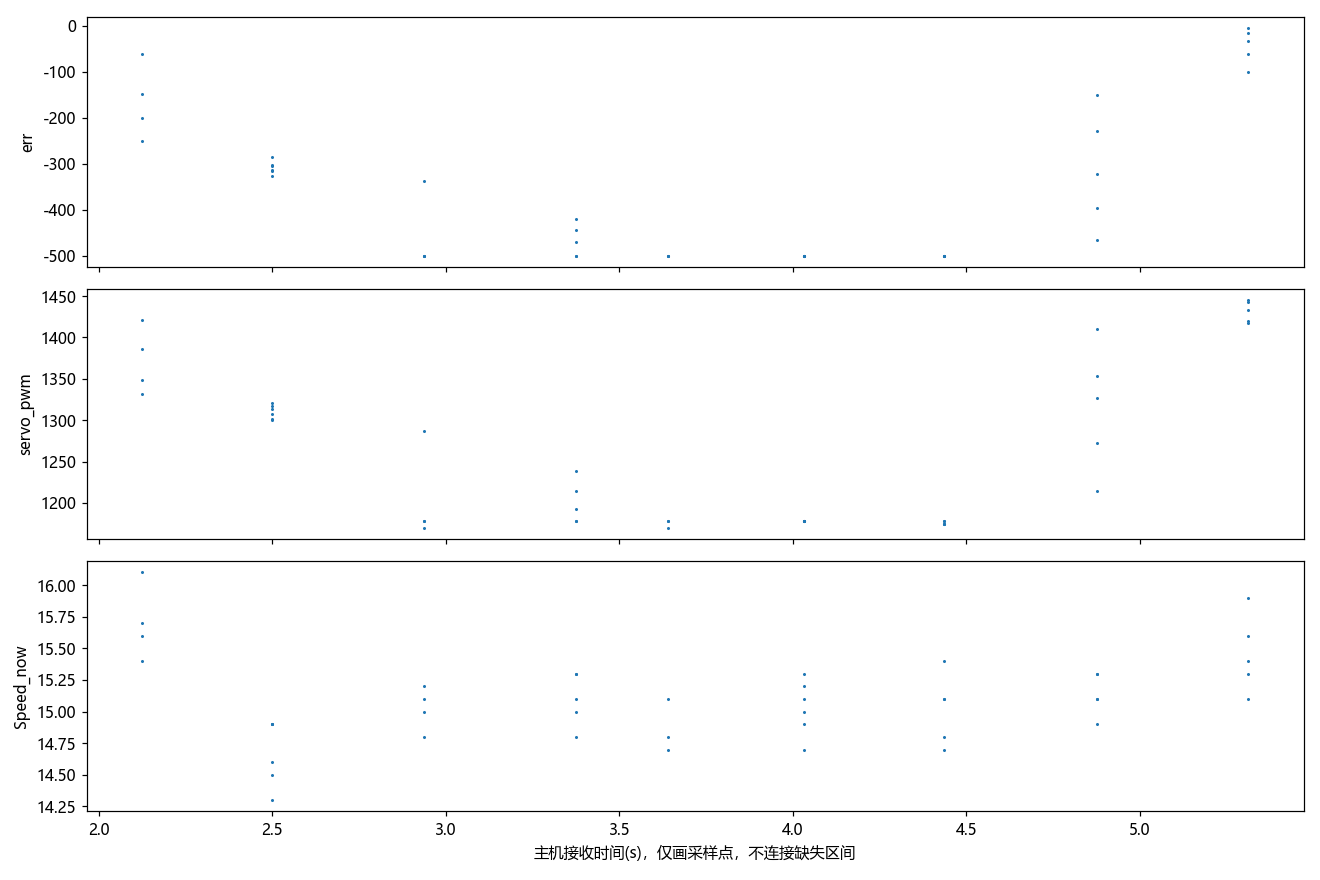

Source data for this figure (header and first rows):
t, err, servo_pwm, pid_select, Midline.k, Midline.b, Forward.k, Forward.b, Forward_2.k, Forward_3.k, RIGHT_duandian, LEFT_duandian, paodao_distance, valid_couter, RIGHT_cnt, LEFT_cnt, Forward_cnt, Forward_cnt_2, Forward_cnt_3, Speed_now, Speed_mubiao, danbian_flag, state_left_cnt, state_right_cnt
0.0, nan, 1375, nan, nan, nan, nan, nan, nan, nan, 0.0, 0.0, 599.0, 710.0, nan, nan, nan, nan, nan, 3.5, 17.0, nan, nan, nan
0.079, nan, 1375, nan, nan, nan, nan, nan, nan, nan, 0.0, 0.0, 602.0, 712.0, nan, nan, nan, nan, nan, 10.6, 17.0, nan, nan, nan
0.169, nan, 1375, nan, nan, nan, nan, nan, nan, nan, 0.0, 0.0, 597.0, 709.0, nan, nan, nan, nan, nan, 13.7, 17.0, nan, nan, nan
0.247, nan, 1375, nan, nan, nan, nan, nan, nan, nan, 0.0, 0.0, 603.0, 715.0, nan, nan, nan, nan, nan, 14.7, 17.0, nan, nan, nan
0.337, nan, 1375, nan, nan, nan, nan, nan, nan, nan, 0.0, 0.0, 605.0, 710.0, nan, nan, nan, nan, nan, 14.4, 17.0, nan, nan, nan
0.415, nan, 1375, nan, nan, nan, nan, nan, nan, nan, 0.0, 0.0, 612.0, 715.0, nan, nan, nan, nan, nan, 15.1, 17.0, nan, nan, nan
0.0, nan, 1375, nan, nan, nan, nan, nan, nan, nan, 0.0, 0.0, 618.0, 714.0, nan, nan, nan, nan, nan, 15.5, 17.0, nan, nan, nan
0.079, 12.3, 1445, 0.0, nan, nan, nan, nan, nan, nan, 0.0, 0.0, 537.0, 711.0, nan, nan, nan, nan, nan, 14.7, 17.0, nan, nan, nan
0.168, 25.3, 1453, 0.0, nan, nan, nan, nan, nan, nan, 0.0, 0.0, 559.0, 710.0, nan, nan, nan, nan, nan, 15.1, 17.0, nan, nan, nan
0.247, 38.9, 1465, 0.0, nan, nan, nan, nan, nan, nan, 0.0, 0.0, 575.0, 713.0, nan, nan, nan, nan, nan, 16.0, 17.0, nan, nan, nan
0.336, 49.6, 1467, 0.0, nan, nan, nan, nan, nan, nan, 0.0, 0.0, 586.0, 717.0, nan, nan, nan, nan, nan, 17.0, 17.0, nan, nan, nan
0.415, 49.0, 1461, 0.0, nan, nan, nan, nan, nan, nan, 0.0, 0.0, 593.0, 714.0, nan, nan, nan, nan, nan, 17.2, 17.0, nan, nan, nan
0.504, 45.9, 1459, 0.0, nan, nan, nan, nan, nan, nan, 0.0, 0.0, 597.0, 715.0, nan, nan, nan, nan, nan, 17.7, 17.0, nan, nan, nan
0.582, 38.4, 1454, 0.0, nan, nan, nan, nan, nan, nan, 0.0, 0.0, 600.0, 717.0, nan, nan, nan, nan, nan, 17.4, 17.0, nan, nan, nan
0.672, 30.7, 1452, 0.0, nan, nan, nan, nan, nan, nan, 0.0, 0.0, 602.0, 712.0, nan, nan, nan, nan, nan, 17.6, 17.0, nan, nan, nan
0.75, 20.4, 1446, 0.0, nan, nan, nan, nan, nan, nan, 0.0, 0.0, 608.0, 708.0, nan, nan, nan, nan, nan, 17.3, 17.0, nan, nan, nan
0.829, 33.8, 1458, 0.0, nan, nan, nan, nan, nan, nan, 870.0, 0.0, 608.0, 712.0, nan, nan, nan, nan, nan, 17.3, 17.0, nan, nan, nan
0.918, nan, 1458, nan, nan, nan, nan, nan, nan, nan, 903.0, 0.0, 606.0, 712.0, nan, nan, nan, nan, nan, 17.2, 17.0, nan, nan, nan
0.997, nan, 1458, nan, nan, nan, nan, nan, nan, nan, 933.0, 0.0, 603.0, 713.0, nan, nan, nan, nan, nan, 17.2, 17.0, nan, nan, nan
1.086, nan, 1458, nan, nan, nan, nan, nan, nan, nan, 835.0, 0.0, 600.0, 711.0, nan, nan, nan, nan, nan, 16.7, 16.0, nan, nan, nan
1.165, -60.0, 1421, 0.0, nan, nan, nan, nan, nan, nan, 742.0, 0.0, 599.0, 714.0, nan, nan, nan, nan, nan, 16.1, 15.0, nan, nan, nan
1.254, -148.6, 1386, 1.0, nan, nan, nan, nan, nan, nan, 717.0, 0.0, 579.0, 712.0, nan, nan, nan, nan, nan, 15.7, 15.0, nan, nan, nan
1.332, -201.5, 1349, 1.0, nan, nan, nan, nan, nan, nan, 654.0, 0.0, 566.0, 714.0, nan, nan, nan, nan, nan, 15.4, 15.0, nan, nan, nan
1.422, -251.0, 1332, 1.0, nan, nan, nan, nan, nan, nan, 617.0, 0.0, 552.0, 713.0, nan, nan, nan, nan, nan, 15.6, 15.0, nan, nan, nan
1.5, -284.7, 1317, 1.0, nan, nan, nan, nan, nan, nan, 566.0, 0.0, 526.0, 713.0, nan, nan, nan, nan, nan, 14.9, 15.0, nan, nan, nan
1.59, -315.7, 1300, 1.0, nan, nan, nan, nan, nan, nan, 530.0, 0.0, 506.0, 711.0, nan, nan, nan, nan, nan, 14.9, 15.0, nan, nan, nan
1.671, -325.9, 1302, 1.0, nan, nan, nan, nan, nan, nan, 506.0, 0.0, 602.0, 709.0, nan, nan, nan, nan, nan, 14.5, 15.0, nan, nan, nan
1.76, -303.8, 1321, 1.0, nan, nan, nan, nan, nan, nan, 466.0, 0.0, 602.0, 712.0, nan, nan, nan, nan, nan, 14.3, 15.0, nan, nan, nan
1.836, -306.0, 1314, 1.0, nan, nan, nan, nan, nan, nan, 0.0, 0.0, 452.0, 709.0, nan, nan, nan, nan, nan, 14.6, 15.0, nan, nan, nan
1.927, -313.1, 1308, 1.0, nan, nan, nan, nan, nan, nan, 441.0, 0.0, 435.0, 707.0, nan, nan, nan, nan, nan, 14.9, 15.0, nan, nan, nan
2.005, -337.7, 1287, 1.0, nan, nan, nan, nan, nan, nan, 389.0, 0.0, 425.0, 711.0, nan, nan, nan, nan, nan, 15.2, 15.0, nan, nan, nan
2.083, -500.0, 1170, 1.0, nan, nan, nan, nan, nan, nan, 342.0, 0.0, 602.0, 709.0, nan, nan, nan, nan, nan, 15.0, 15.0, nan, nan, nan
2.172, -500.0, 1178, 1.0, nan, nan, nan, nan, nan, nan, 300.0, 0.0, 602.0, 708.0, nan, nan, nan, nan, nan, 14.8, 15.0, nan, nan, nan
2.25, -500.0, 1178, 1.0, nan, nan, nan, nan, nan, nan, 285.0, 0.0, 602.0, 711.0, nan, nan, nan, nan, nan, 15.1, 15.0, nan, nan, nan
2.34, -500.0, 1178, 1.0, nan, nan, nan, nan, nan, nan, 252.0, 0.0, 602.0, 710.0, nan, nan, nan, nan, nan, 14.8, 15.0, nan, nan, nan
2.418, -500.0, 1178, 1.0, nan, nan, nan, nan, nan, nan, 0.0, 0.0, 602.0, 701.0, nan, nan, nan, nan, nan, 15.0, 15.0, nan, nan, nan
2.507, -420.0, 1239, 1.0, nan, nan, nan, nan, nan, nan, 227.0, 0.0, 602.0, 694.0, nan, nan, nan, nan, nan, 15.3, 15.0, nan, nan, nan
2.585, -443.3, 1215, 1.0, nan, nan, nan, nan, nan, nan, 0.0, 0.0, 602.0, 704.0, nan, nan, nan, nan, nan, 15.1, 15.0, nan, nan, nan
2.675, -471.4, 1193, 1.0, nan, nan, nan, nan, nan, nan, 0.0, 0.0, 602.0, 712.0, nan, nan, nan, nan, nan, 15.3, 15.0, nan, nan, nan
2.753, -500.0, 1170, 1.0, nan, nan, nan, nan, nan, nan, 0.0, 0.0, 602.0, 713.0, nan, nan, nan, nan, nan, 14.7, 15.0, nan, nan, nan
2.832, -500.0, 1178, 1.0, nan, nan, nan, nan, nan, nan, 0.0, 0.0, 602.0, 713.0, nan, nan, nan, nan, nan, 14.8, 15.0, nan, nan, nan
2.921, -500.0, 1178, 1.0, nan, nan, nan, nan, nan, nan, 0.0, 0.0, 602.0, 713.0, nan, nan, nan, nan, nan, 15.1, 15.0, nan, nan, nan
2.999, -500.0, 1178, 1.0, nan, nan, nan, nan, nan, nan, 0.0, 0.0, 602.0, 714.0, nan, nan, nan, nan, nan, 15.1, 15.0, nan, nan, nan
3.089, -500.0, 1178, 1.0, nan, nan, nan, nan, nan, nan, 0.0, 0.0, 602.0, 717.0, nan, nan, nan, nan, nan, 15.3, 15.0, nan, nan, nan
3.167, -500.0, 1178, 1.0, nan, nan, nan, nan, nan, nan, 0.0, 0.0, 602.0, 710.0, nan, nan, nan, nan, nan, 15.0, 15.0, nan, nan, nan
3.257, -500.0, 1178, 1.0, nan, nan, nan, nan, nan, nan, 0.0, 0.0, 602.0, 704.0, nan, nan, nan, nan, nan, 14.9, 15.0, nan, nan, nan
3.335, -500.0, 1178, 1.0, nan, nan, nan, nan, nan, nan, 0.0, 0.0, 602.0, 703.0, nan, nan, nan, nan, nan, 15.2, 15.0, nan, nan, nan
3.424, -500.0, 1178, 1.0, nan, nan, nan, nan, nan, nan, 0.0, 0.0, 602.0, 695.0, nan, nan, nan, nan, nan, 14.7, 15.0, nan, nan, nan
3.503, -500.0, 1178, 1.0, nan, nan, nan, nan, nan, nan, 0.0, 0.0, 602.0, 702.0, nan, nan, nan, nan, nan, 14.8, 15.0, nan, nan, nan
3.593, -500.0, 1175, 0.0, nan, nan, nan, nan, nan, nan, 0.0, 0.0, 591.0, 703.0, nan, nan, nan, nan, nan, 15.1, 15.0, nan, nan, nan
3.671, -500.0, 1175, 0.0, nan, nan, nan, nan, nan, nan, 0.0, 0.0, 584.0, 704.0, nan, nan, nan, nan, nan, 15.4, 15.0, nan, nan, nan
3.75, -500.0, 1175, 0.0, nan, nan, nan, nan, nan, nan, 0.0, 0.0, 576.0, 703.0, nan, nan, nan, nan, nan, 15.1, 15.0, nan, nan, nan
3.839, -500.0, 1178, 2.0, nan, nan, nan, nan, nan, nan, 0.0, 0.0, 579.0, 702.0, nan, nan, nan, nan, nan, 14.7, 15.0, nan, nan, nan
3.917, -466.7, 1214, 2.0, nan, nan, nan, nan, nan, nan, 0.0, 0.0, 576.0, 701.0, nan, nan, nan, nan, nan, 15.1, 15.0, nan, nan, nan
4.007, -397.5, 1273, 2.0, nan, nan, nan, nan, nan, nan, 0.0, 0.0, 577.0, 701.0, nan, nan, nan, nan, nan, 15.1, 15.0, nan, nan, nan
4.085, -322.1, 1327, 2.0, nan, nan, nan, nan, nan, nan, 0.0, 0.0, 575.0, 701.0, nan, nan, nan, nan, nan, 14.9, 15.0, nan, nan, nan
4.174, -229.1, 1353, 0.0, nan, nan, nan, nan, nan, nan, 0.0, 0.0, 579.0, 701.0, nan, nan, nan, nan, nan, 15.3, 15.0, nan, nan, nan
4.253, -149.7, 1410, 0.0, nan, nan, nan, nan, nan, nan, 0.0, 0.0, 586.0, 705.0, nan, nan, nan, nan, nan, 15.3, 15.0, nan, nan, nan
4.342, -100.5, 1418, 0.0, nan, nan, nan, nan, nan, nan, 0.0, 0.0, 603.0, 702.0, nan, nan, nan, nan, nan, 15.3, 15.0, nan, nan, nan
4.42, -61.5, 1420, 0.0, nan, nan, nan, nan, nan, nan, 0.0, 0.0, 620.0, 703.0, nan, nan, nan, nan, nan, 15.4, 15.0, nan, nan, nan
... 139 more rows
